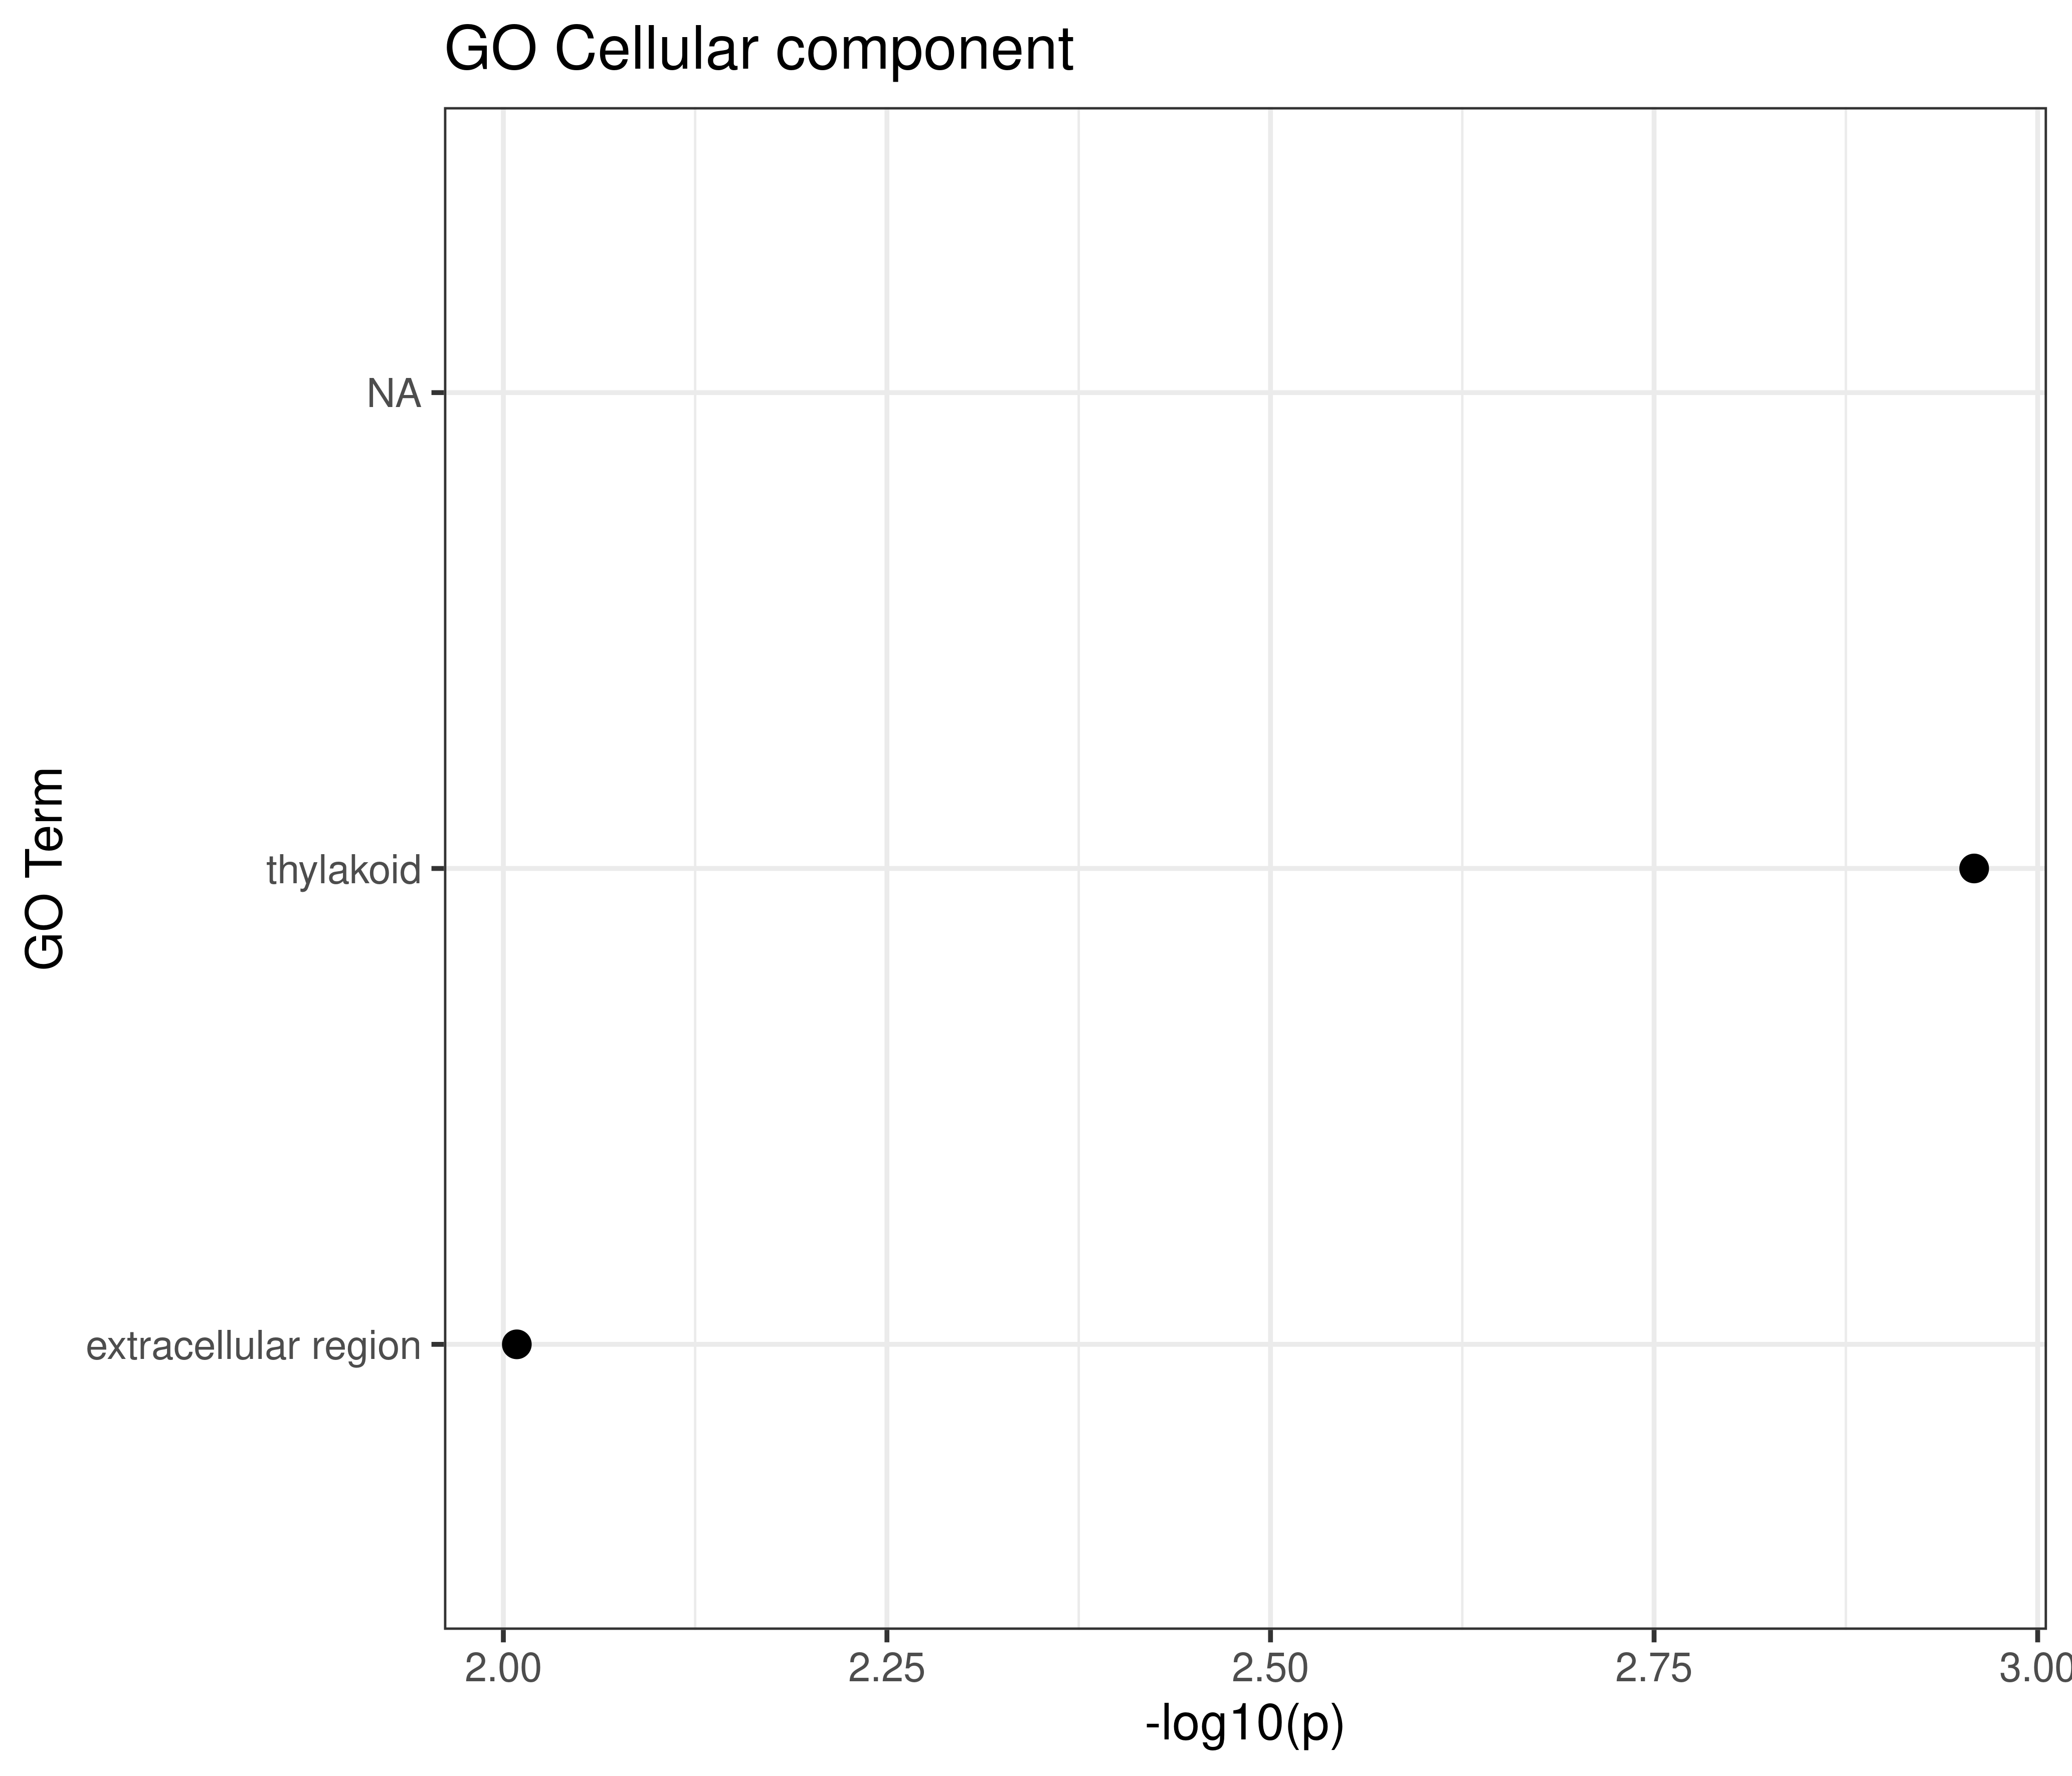

Values plotted in this chart, from the file beside it:
GO.ID, Term, Annotated, Significant, Expected, Classic, p.adj
GO:0009579, thylakoid, 3, 3, 0.32, 0.0011, 0.0022
GO:0005576, extracellular region, 5, 3, 0.54, 0.0098, 0.0098
